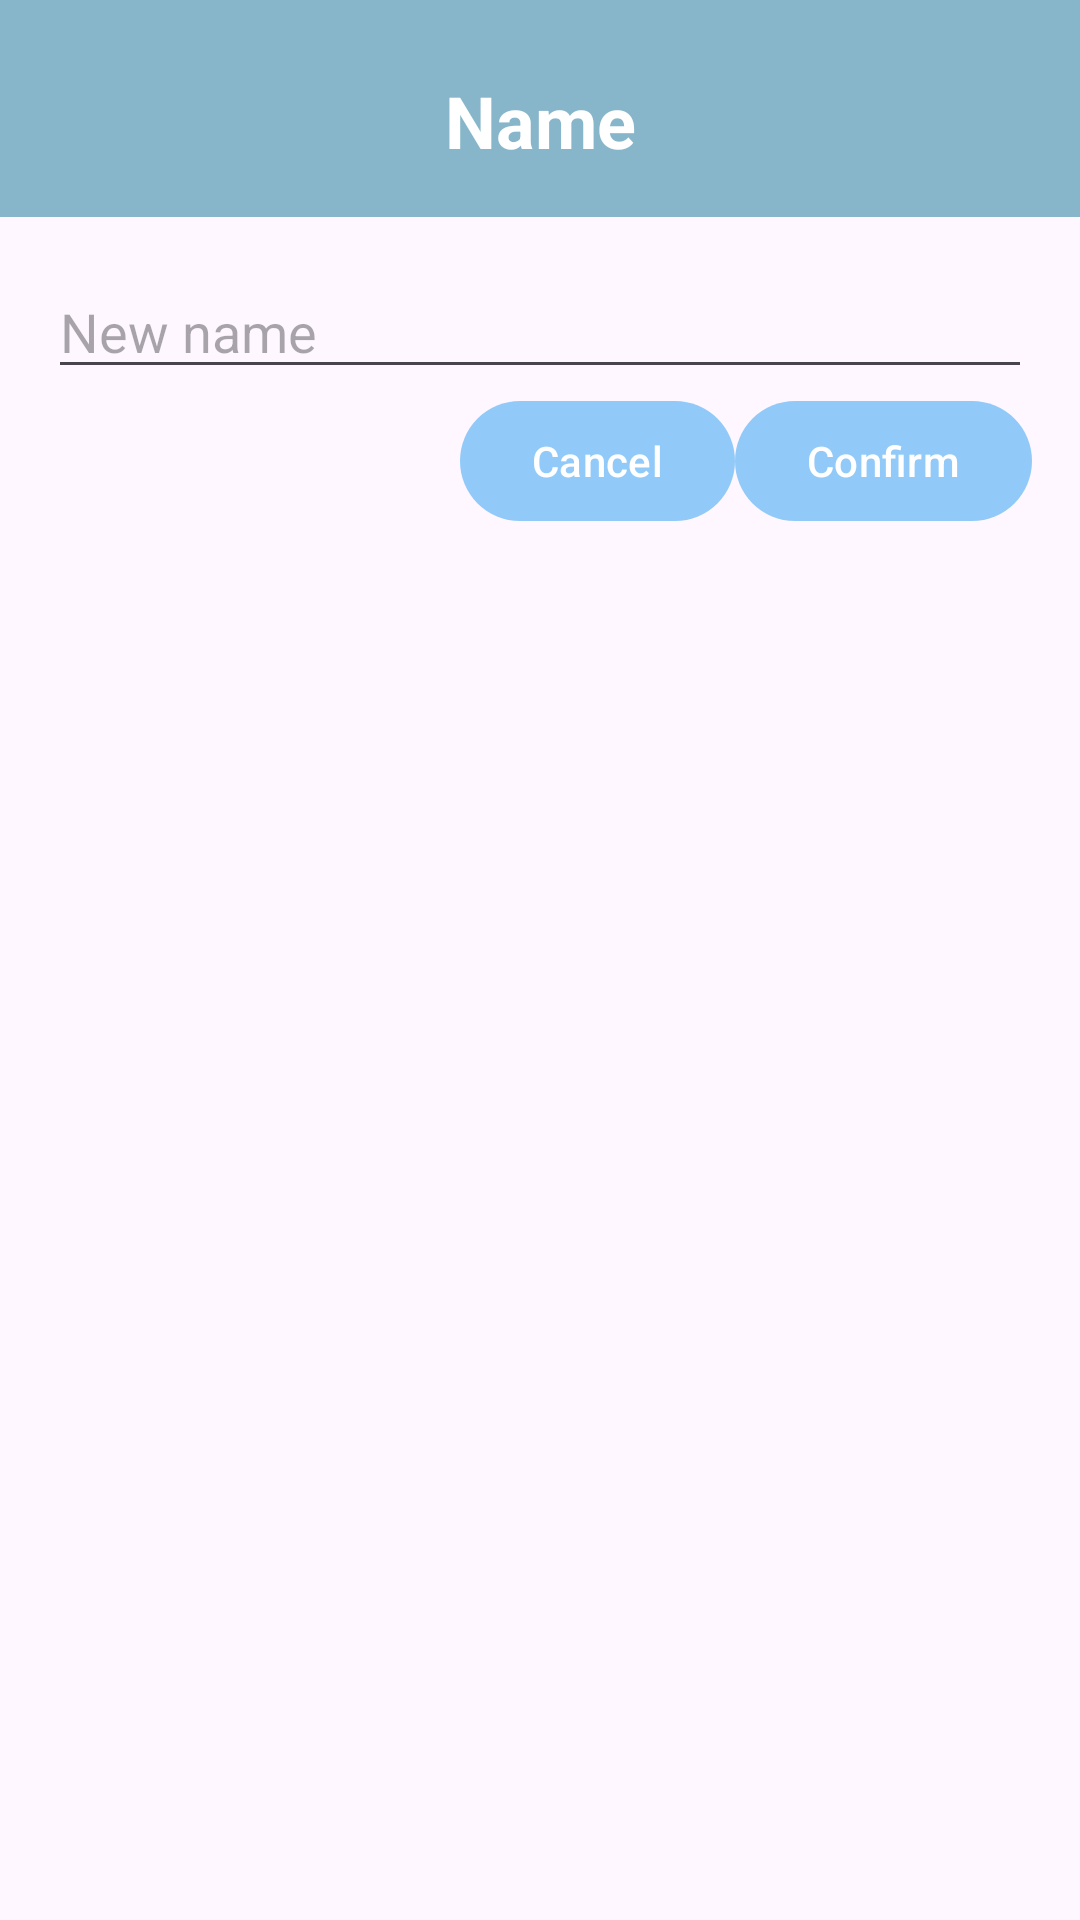

Here is an Android app screen rendered from its layout file. Give the layout XML and the strings, colors and styles it references.
<!-- AndroidManifest.xml: application theme Theme.SeCloud -->
<!-- res/layout/dialog_name_folder.xml -->
<LinearLayout xmlns:android="http://schemas.android.com/apk/res/android"
    android:layout_width="match_parent"
    android:layout_height="wrap_content"
    android:orientation="vertical">

    <TextView
        android:id="@+id/tv_dialog_title"
        android:layout_width="match_parent"
        android:layout_height="wrap_content"
        android:background="#87B5CA"
        android:gravity="center"
        android:paddingStart="16dp"
        android:paddingTop="24dp"
        android:paddingEnd="16dp"
        android:paddingBottom="16dp"
        android:text="@string/name"
        android:textColor="@android:color/white"
        android:textSize="24sp"
        android:textStyle="bold" />

    <RelativeLayout
        android:id="@+id/dialog_rename"
        android:layout_width="match_parent"
        android:layout_height="wrap_content"
        android:padding="16dp">

        <EditText
            android:id="@+id/et_new_name"
            android:layout_width="match_parent"
            android:layout_height="wrap_content"
            android:hint="@string/new_name" />

        <LinearLayout
            android:layout_width="match_parent"
            android:layout_height="wrap_content"
            android:layout_below="@id/et_new_name"
            android:orientation="horizontal"
            android:gravity="end">

            <Button
                android:id="@+id/btn_cancel"
                android:layout_width="wrap_content"
                android:layout_height="wrap_content"
                android:text="@string/cancel" />

            <Button
                android:id="@+id/btn_rename"
                android:layout_width="wrap_content"
                android:layout_height="wrap_content"
                android:text="@string/confirm" />
        </LinearLayout>
    </RelativeLayout>

</LinearLayout>
<!-- resources referenced by this layout -->
<resources>
  <string name="cancel">Cancel</string>
  <string name="confirm">Confirm</string>
  <string name="name">Name</string>
  <string name="new_name">New name</string>
  <style name="Theme.SeCloud" parent="Base.Theme.SeCloud" />
  <style name="Base.Theme.SeCloud" parent="Theme.Material3.DayNight.NoActionBar">
          
          <item name="colorPrimary">#91CAF8</item>
          <item name="colorPrimaryVariant">#000000</item>
      </style>
</resources>
